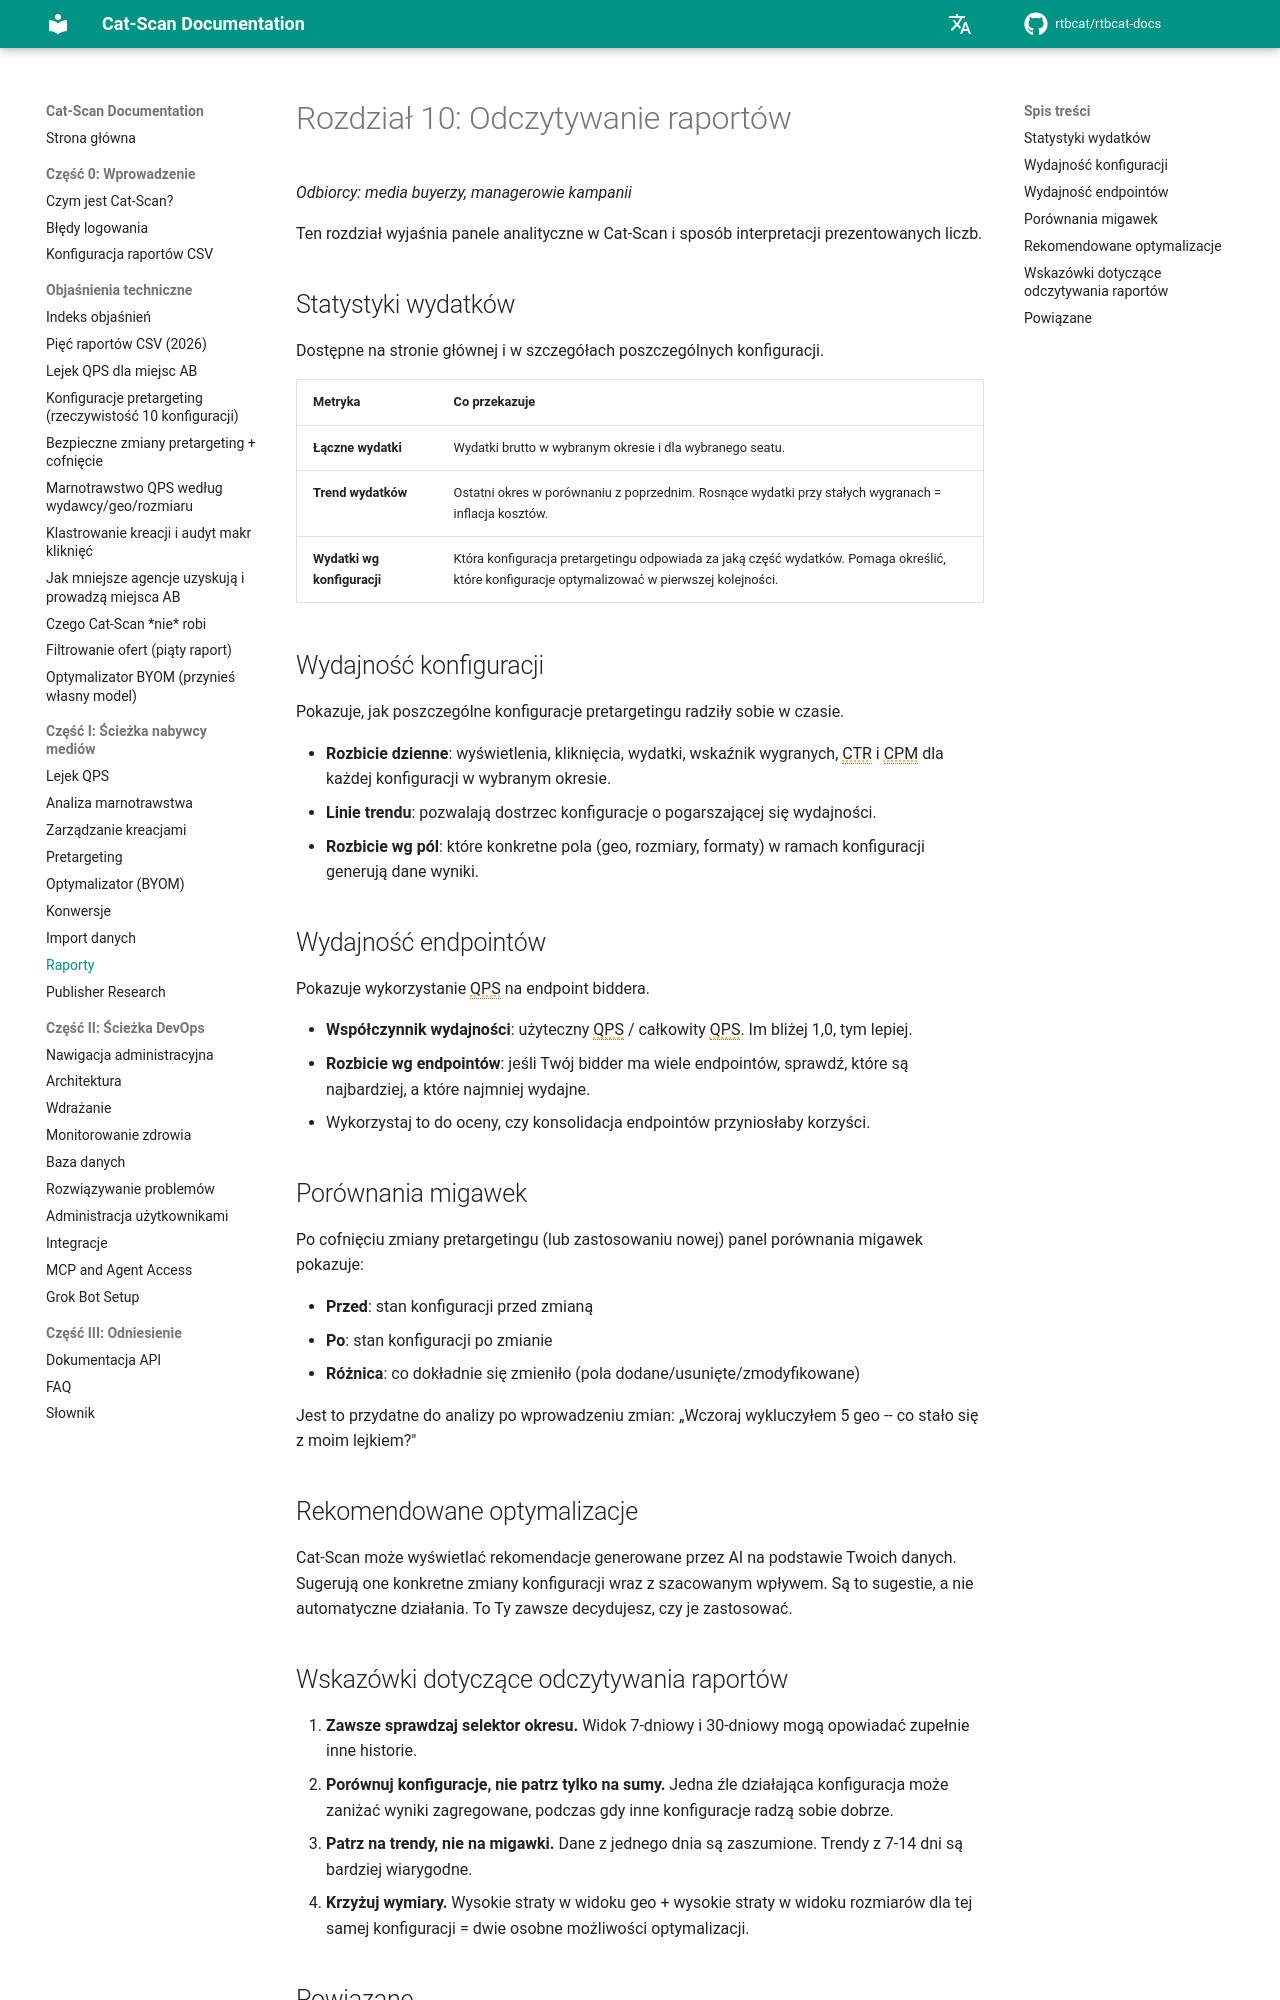

repository: rtbcat/rtbcat-docs · page: pl/10-reading-reports/index.html · generator: mkdocs

# Rozdział 10: Odczytywanie raportów

*Odbiorcy: media buyerzy, managerowie kampanii*

Ten rozdział wyjaśnia panele analityczne w Cat-Scan i sposób interpretacji
prezentowanych liczb.

## Statystyki wydatków

Dostępne na stronie głównej i w szczegółach poszczególnych konfiguracji.

| Metryka | Co przekazuje |
|---------|---------------|
| **Łączne wydatki** | Wydatki brutto w wybranym okresie i dla wybranego seatu. |
| **Trend wydatków** | Ostatni okres w porównaniu z poprzednim. Rosnące wydatki przy stałych wygranach = inflacja kosztów. |
| **Wydatki wg konfiguracji** | Która konfiguracja pretargetingu odpowiada za jaką część wydatków. Pomaga określić, które konfiguracje optymalizować w pierwszej kolejności. |

## Wydajność konfiguracji

Pokazuje, jak poszczególne konfiguracje pretargetingu radziły sobie w czasie.

- **Rozbicie dzienne**: wyświetlenia, kliknięcia, wydatki, wskaźnik wygranych,
  CTR i CPM dla każdej konfiguracji w wybranym okresie.
- **Linie trendu**: pozwalają dostrzec konfiguracje o pogarszającej się
  wydajności.
- **Rozbicie wg pól**: które konkretne pola (geo, rozmiary, formaty) w ramach
  konfiguracji generują dane wyniki.

## Wydajność endpointów

Pokazuje wykorzystanie QPS na endpoint biddera.

- **Współczynnik wydajności**: użyteczny QPS / całkowity QPS. Im bliżej
  1,0, tym lepiej.
- **Rozbicie wg endpointów**: jeśli Twój bidder ma wiele endpointów,
  sprawdź, które są najbardziej, a które najmniej wydajne.
- Wykorzystaj to do oceny, czy konsolidacja endpointów przyniosłaby korzyści.

## Porównania migawek

Po cofnięciu zmiany pretargetingu (lub zastosowaniu nowej) panel porównania
migawek pokazuje:

- **Przed**: stan konfiguracji przed zmianą
- **Po**: stan konfiguracji po zmianie
- **Różnica**: co dokładnie się zmieniło (pola dodane/usunięte/zmodyfikowane)

Jest to przydatne do analizy po wprowadzeniu zmian: „Wczoraj wykluczyłem
5 geo -- co stało się z moim lejkiem?"

## Rekomendowane optymalizacje

Cat-Scan może wyświetlać rekomendacje generowane przez AI na podstawie Twoich
danych. Sugerują one konkretne zmiany konfiguracji wraz z szacowanym wpływem.
Są to sugestie, a nie automatyczne działania. To Ty zawsze decydujesz, czy
je zastosować.
